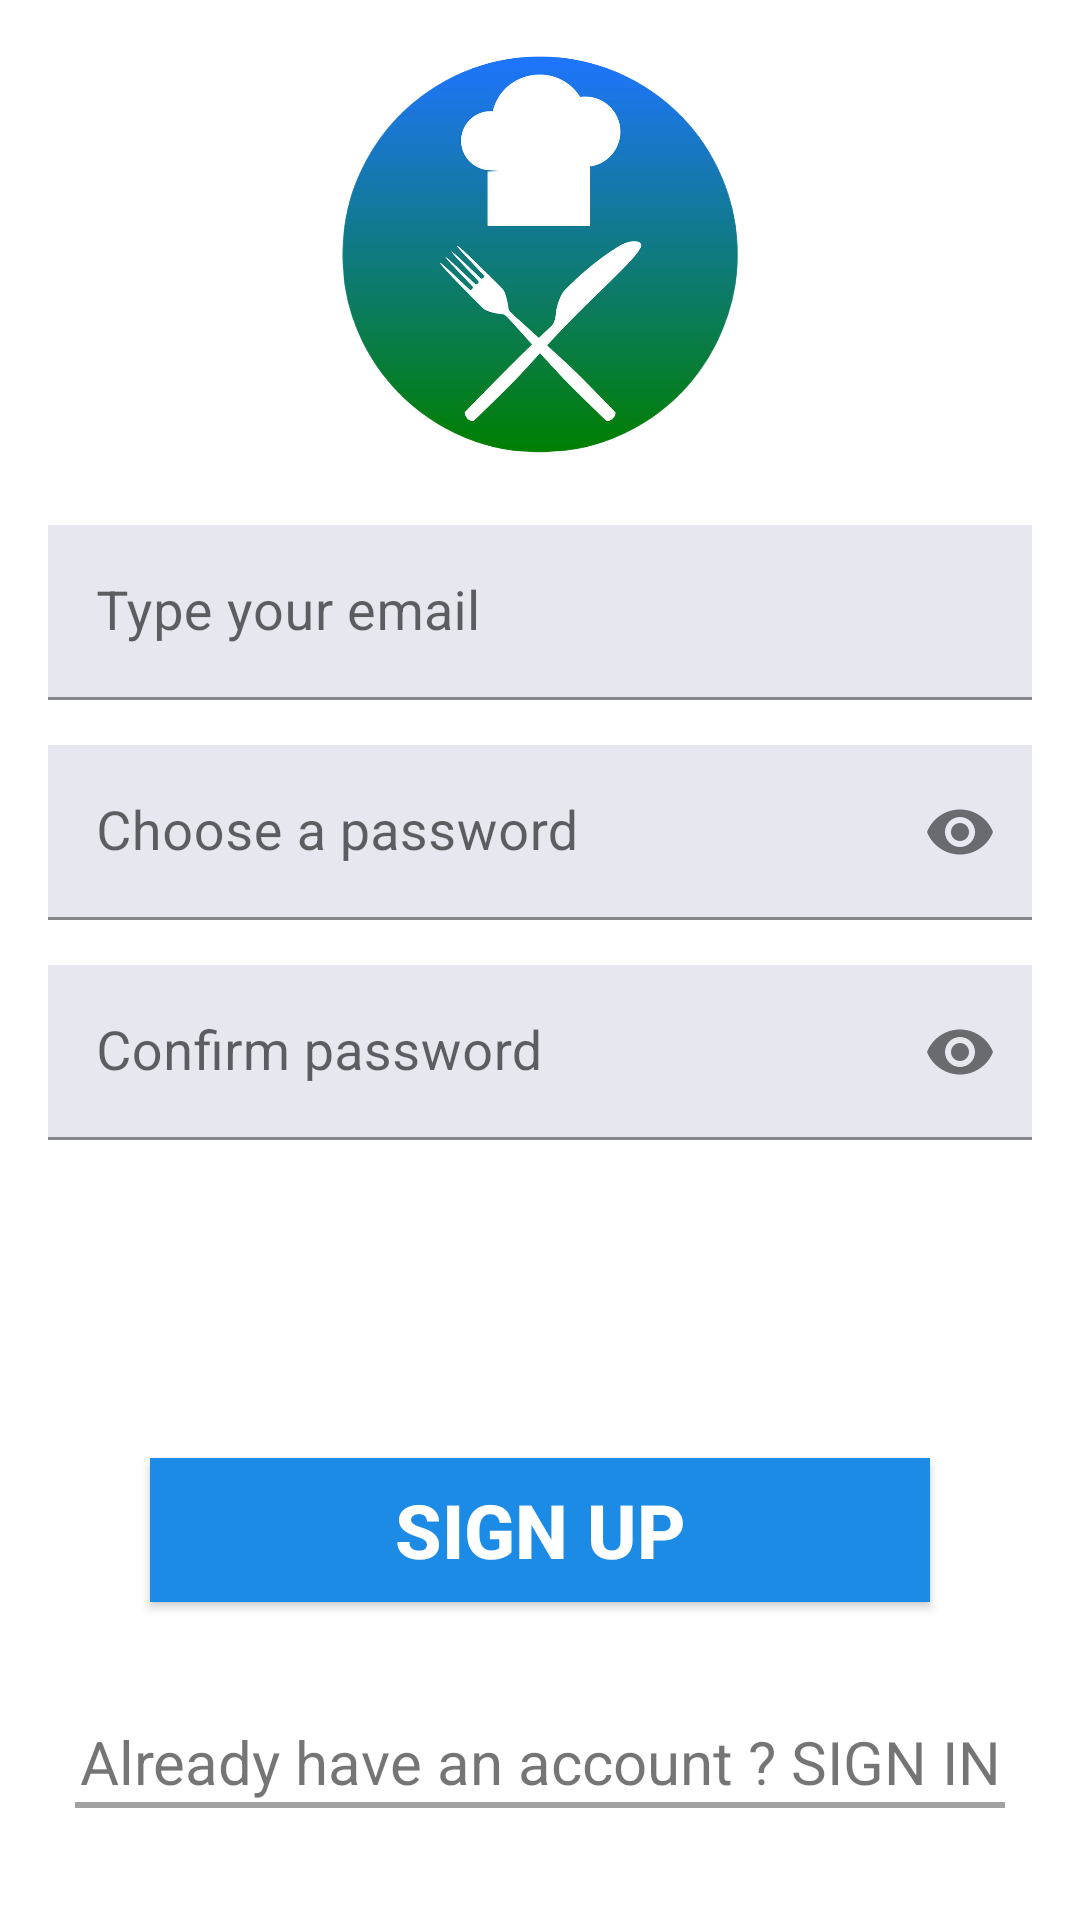

Write the Android layout XML for this screen, with the resource values it uses.
<!-- AndroidManifest.xml: application theme Theme.MyRecipes -->
<!-- res/layout/activity_signup.xml -->
<?xml version="1.0" encoding="utf-8"?>
<androidx.constraintlayout.widget.ConstraintLayout xmlns:android="http://schemas.android.com/apk/res/android"
    xmlns:app="http://schemas.android.com/apk/res-auto"
    xmlns:tools="http://schemas.android.com/tools"
    android:layout_width="match_parent"
    android:layout_height="match_parent"
    android:background="@drawable/bg"
    tools:context=".SignupActivity">

    <ImageView
        android:layout_width="wrap_content"
        android:layout_height="150dp"
        android:id="@+id/imgLogo"
        android:src="@drawable/logo_app"
        android:layout_marginTop="10dp"
        app:flow_horizontalBias="0.5"
        app:layout_constraintTop_toTopOf="parent"
        app:layout_constraintStart_toStartOf="parent"
        app:layout_constraintEnd_toEndOf="parent"/>

    <com.google.android.material.textfield.TextInputLayout
        android:layout_width="match_parent"
        android:layout_height="wrap_content"
        android:id="@+id/layoutEmail"
        app:layout_constraintTop_toBottomOf="@id/imgLogo"
        app:layout_constraintStart_toStartOf="parent"
        app:layout_constraintEnd_toEndOf="parent"
        android:layout_marginHorizontal="16dp"
        android:layout_marginTop="15dp"
        app:boxStrokeColor="@color/black"
        app:hintTextColor="@color/green"
        app:flow_horizontalBias="0.5">

        <com.google.android.material.textfield.TextInputEditText
            android:layout_width="match_parent"
            android:layout_height="wrap_content"
            android:id="@+id/edtEmail"
            android:hint="Type your email"
            android:textSize="18dp"
            android:background="@color/grey"
            android:inputType="textEmailAddress" />
    </com.google.android.material.textfield.TextInputLayout>

    <com.google.android.material.textfield.TextInputLayout
        android:layout_width="match_parent"
        android:layout_height="wrap_content"
        android:id="@+id/layoutPassword"
        app:layout_constraintTop_toBottomOf="@+id/layoutEmail"
        app:layout_constraintStart_toStartOf="parent"
        app:layout_constraintEnd_toEndOf="parent"
        android:layout_marginHorizontal="16dp"
        android:layout_marginTop="15dp"
        app:boxStrokeColor="@color/black"
        app:hintTextColor="@color/green"
        app:flow_horizontalBias="0.5"
        app:passwordToggleEnabled="true">

        <com.google.android.material.textfield.TextInputEditText
            android:layout_width="match_parent"
            android:layout_height="wrap_content"
            android:id="@+id/edtPassword"
            android:hint="Choose a password"
            android:textSize="18dp"
            android:background="@color/grey"
            android:inputType="textPassword"/>
    </com.google.android.material.textfield.TextInputLayout>

    <com.google.android.material.textfield.TextInputLayout
        android:layout_width="match_parent"
        android:layout_height="wrap_content"
        android:id="@+id/layoutCnfPassword"
        app:layout_constraintTop_toBottomOf="@+id/layoutPassword"
        app:layout_constraintStart_toStartOf="parent"
        app:layout_constraintEnd_toEndOf="parent"
        android:layout_marginHorizontal="16dp"
        android:layout_marginTop="15dp"
        app:boxStrokeColor="@color/black"
        app:hintTextColor="@color/green"
        app:flow_horizontalBias="0.5"
        app:passwordToggleEnabled="true">

        <com.google.android.material.textfield.TextInputEditText
            android:layout_width="match_parent"
            android:layout_height="wrap_content"
            android:id="@+id/edtCnfPassword"
            android:hint="Confirm password"
            android:textSize="18dp"
            android:background="@color/grey"
            android:inputType="textPassword"/>
    </com.google.android.material.textfield.TextInputLayout>


    <androidx.appcompat.widget.AppCompatButton
        android:layout_width="0dp"
        android:layout_height="wrap_content"
        android:id="@+id/btnSignUp"
        android:text="Sign up"
        android:textSize="25dp"
        android:textStyle="bold"
        android:textColor="@color/white"
        android:background="@color/blue"
        app:layout_constraintStart_toStartOf="parent"
        app:layout_constraintEnd_toEndOf="parent"
        app:layout_constraintBottom_toBottomOf="parent"
        app:layout_constraintTop_toBottomOf="@id/layoutCnfPassword"
        android:layout_marginHorizontal="50dp"/>

    <TextView
        android:layout_width="wrap_content"
        android:layout_height="wrap_content"
        android:id="@+id/txtSignIn"
        android:text="Already have an account ? SIGN IN"
        android:textSize="20dp"
        app:layout_constraintStart_toStartOf="parent"
        app:layout_constraintEnd_toEndOf="parent"
        app:layout_constraintBottom_toBottomOf="parent"
        app:layout_constraintTop_toBottomOf="@id/btnSignUp"
        />

    <View
        android:layout_width="0dp"
        android:layout_height="2dp"
        android:background="@color/dark_grey"
        app:layout_constraintTop_toBottomOf="@id/txtSignIn"
        app:layout_constraintStart_toStartOf="parent"
        app:layout_constraintEnd_toEndOf="parent"
        android:layout_marginHorizontal="25dp"/>

</androidx.constraintlayout.widget.ConstraintLayout>
<!-- resources referenced by this layout -->
<resources>
  <color name="black">#FF000000</color>
  <color name="blue">#1C8BE6</color>
  <color name="dark_grey">#A1A1A1</color>
  <color name="green">#036907</color>
  <color name="grey">#E7E8EF</color>
  <color name="white">#FFFFFFFF</color>
  <!-- drawable logo_app: png bitmap (drawable, 221516 bytes) -->
  <style name="Theme.MyRecipes" parent="Theme.MaterialComponents.DayNight.DarkActionBar">
          
          <item name="colorPrimary">@color/blue</item>
          <item name="colorPrimaryVariant">@color/purple_700</item>
          <item name="colorOnPrimary">@color/white</item>
          
          <item name="colorSecondary">@color/teal_200</item>
          <item name="colorSecondaryVariant">@color/teal_700</item>
          <item name="colorOnSecondary">@color/black</item>
          
          <item name="android:statusBarColor">?attr/colorPrimaryVariant</item>
          
      </style>
  <color name="purple_700">#FF3700B3</color>
  <color name="teal_200">#FF03DAC5</color>
  <color name="teal_700">#FF018786</color>
</resources>
